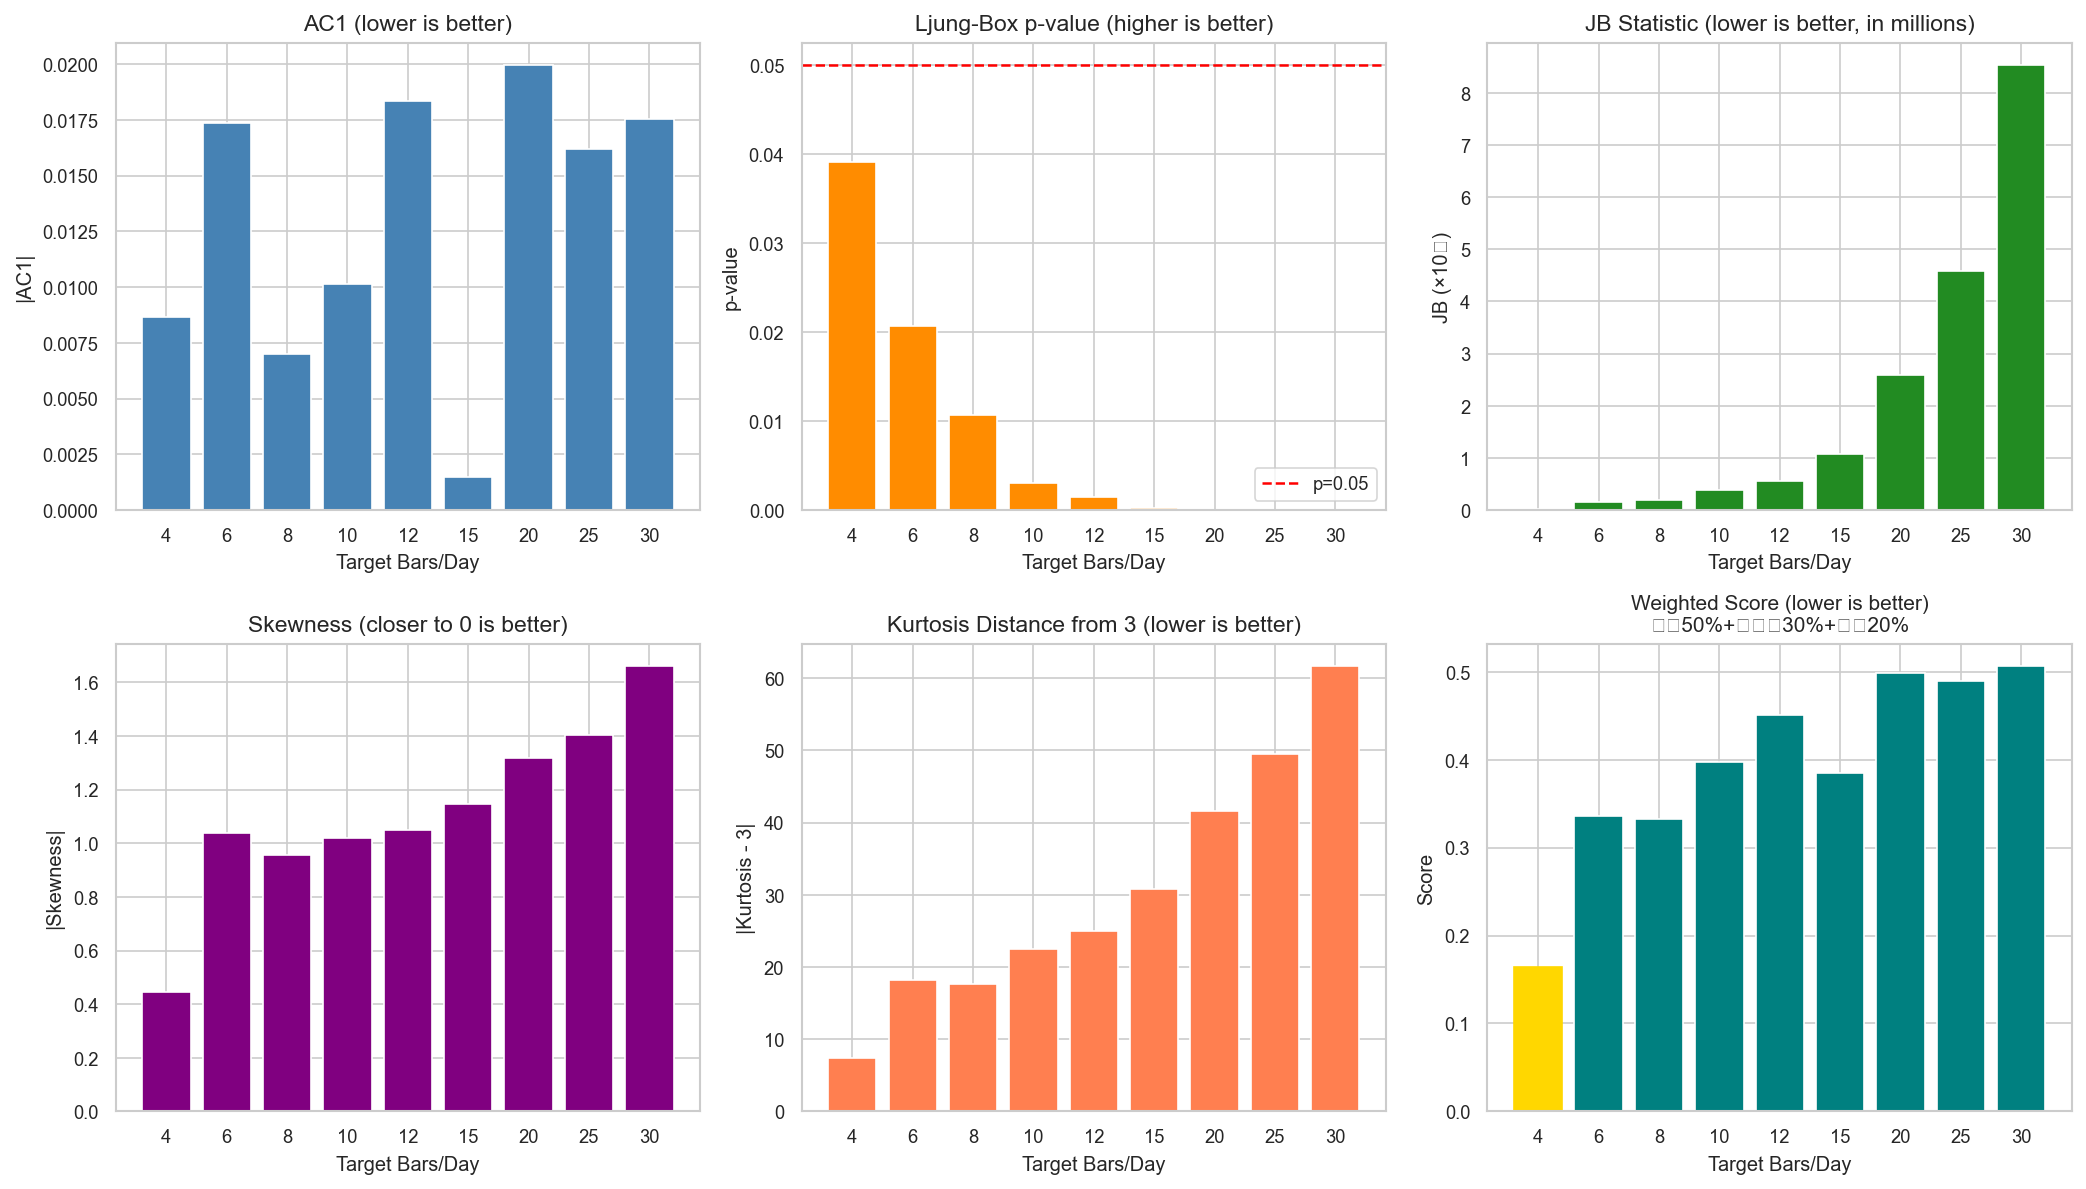

Values plotted in this chart, from the file beside it:
target_bars, n_bars, actual_bars_per_day, AC1, Ljung_Box_p, VoV_ratio, JB_stat, Skewness, Kurtosis, independence, identically_dist, normality, weighted_score
4, 7170, 4.021, 0.008649, 0.03909, 2.7457516663599892e-05, 16614, -0.4462, 10.4, 0.09779, 8.237254999079966e-05, 0.06593, 0.1638
6, 10755, 6.032, -0.01737, 0.02071, 2.0405703088513078e-05, 151159, -1.039, 21.25, 0.2333, 6.121710926553922e-05, 0.1029, 0.3363
8, 14342, 8.044, 0.006983, 0.01067, 1.3208808429016357e-05, 189360, -0.9581, 20.7, 0.2316, 3.962642528704907e-05, 0.1014, 0.333
10, 17925, 10.05, 0.01015, 0.003042, 1.257405472503005e-05, 380206, -1.021, 25.47, 0.2855, 3.7722164175090144e-05, 0.1114, 0.397
12, 21511, 12.06, 0.01833, 0.001472, 8.897254069003835e-06, 560742, -1.049, 27.92, 0.3343, 2.66917622070115e-05, 0.1166, 0.4509
15, 26889, 15.08, -0.001489, 0.0001721, 7.568659008695945e-06, 1069350, -1.145, 33.81, 0.2566, 2.270597702608783e-05, 0.1284, 0.385
20, 35852, 20.11, -0.01996, 1.2696220591815103e-10, 5.804991528399349e-06, 2592470, -1.319, 44.58, 0.3498, 1.7414974585198045e-05, 0.1485, 0.4983
25, 44816, 25.14, -0.0162, 4.521702545645899e-18, 4.399352490310077e-06, 4577941, -1.403, 52.43, 0.331, 1.319805747093023e-05, 0.1591, 0.4901
30, 53779, 30.16, -0.01754, 1.9424682145128193e-12, 3.639905662065953e-06, 8533465, -1.66, 64.62, 0.3377, 1.0919716986197859e-05, 0.1685, 0.5062
